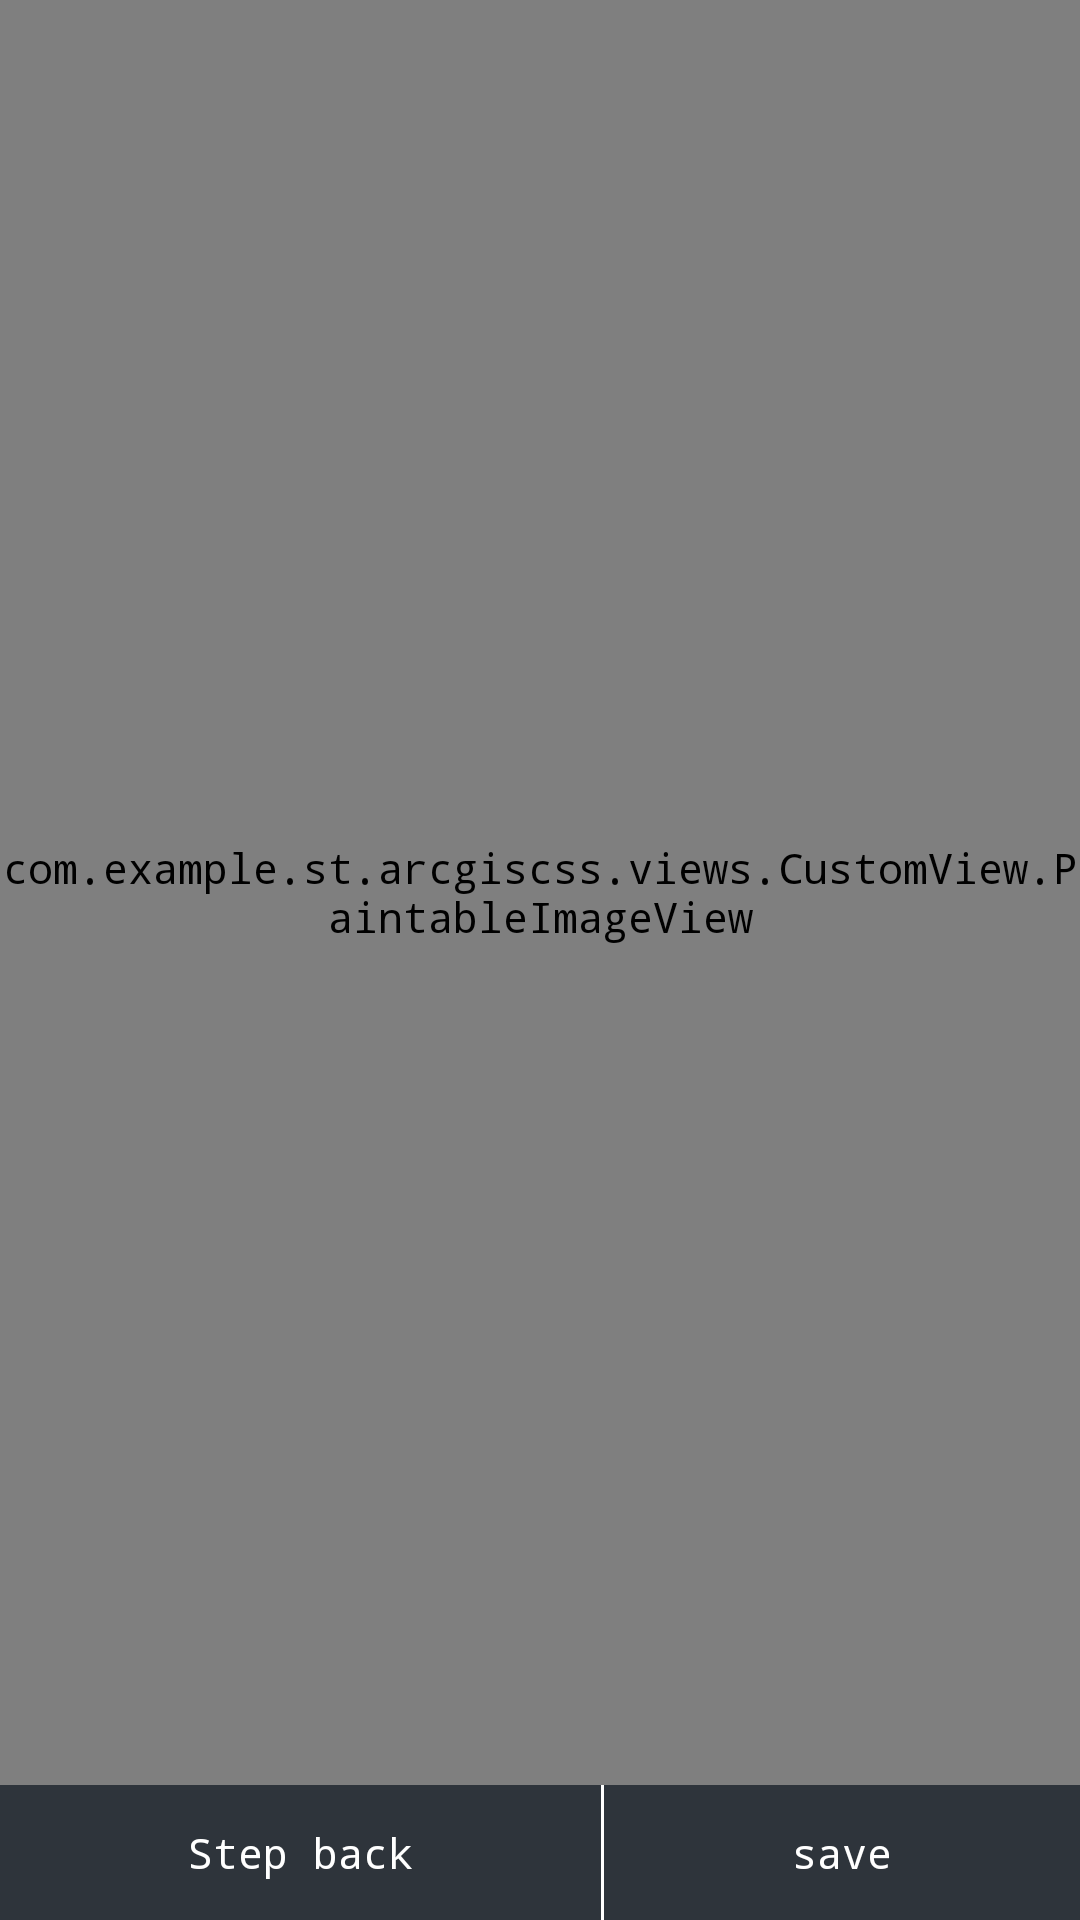

Layout XML and referenced resources for this Android screen:
<!-- AndroidManifest.xml: application theme AppTheme -->
<!-- res/layout/acti_snap_shot.xml -->
<?xml version="1.0" encoding="utf-8"?>
<RelativeLayout xmlns:android="http://schemas.android.com/apk/res/android"
    android:layout_width="match_parent"
    android:layout_height="match_parent">

    <com.example.st.arcgiscss.views.CustomView.PaintableImageView
        android:id="@+id/imageView"
        android:layout_width="match_parent"
        android:layout_height="match_parent"
        android:layout_marginBottom="45dp"
        android:layout_gravity="center"/>

    <LinearLayout
        android:layout_alignParentBottom="true"
        android:layout_width="match_parent"
        android:layout_height="45dp"
        android:orientation="horizontal">
        <Button
            android:id="@+id/withdraw_btn"
            android:layout_weight="1"
            android:layout_width="wrap_content"
            android:layout_height="45dp"
            android:background="@color/incident_bg"
            android:textColor="@color/white"
            android:text="Step back"/>
        <View
            android:layout_width="1dp"
            android:layout_height="wrap_content"
            android:background="@color/white"
            />

        <Button
            android:id="@+id/btn_save"
            android:layout_weight="1"
            android:layout_width="wrap_content"
            android:layout_height="45dp"
            android:background="@color/incident_bg"
            android:text="save"
            android:textColor="@color/white" />
    </LinearLayout>

</RelativeLayout>
<!-- resources referenced by this layout -->
<resources>
  <color name="incident_bg">#2e343b</color>
  <color name="white">#FFFFFF</color>
  <style name="AppTheme" parent="AppBaseTheme">
          <item name="android:typeface">monospace</item>
          
      </style>
  <style name="AppBaseTheme" parent="android:Theme.Light">
          <item name="android:windowNoTitle">true</item>
          <item name="android:windowActionBar">false</item>
          <item name="android:windowFullscreen">false</item>
          <item name="android:windowContentOverlay">@null</item>
          
      </style>
</resources>
